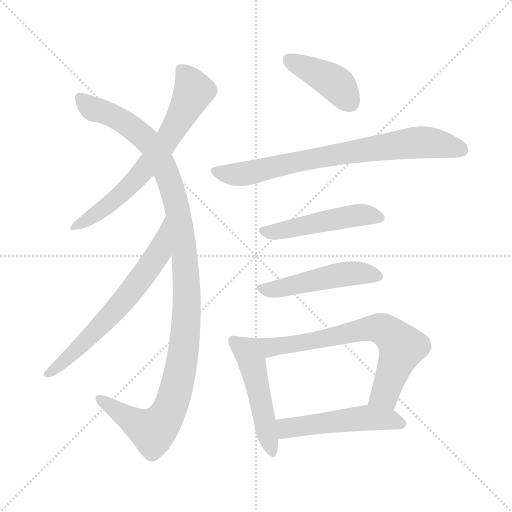
t = 0.00 s
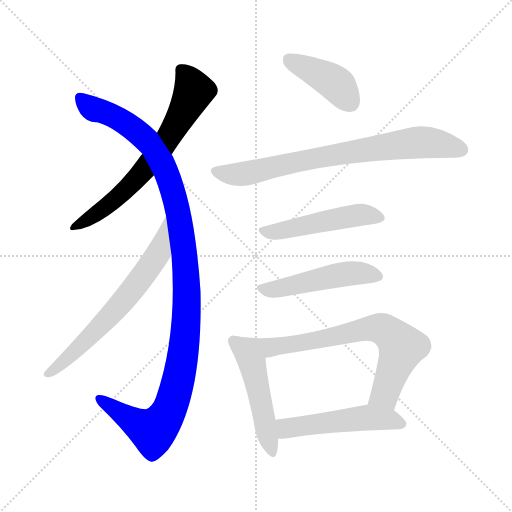
t = 1.64 s
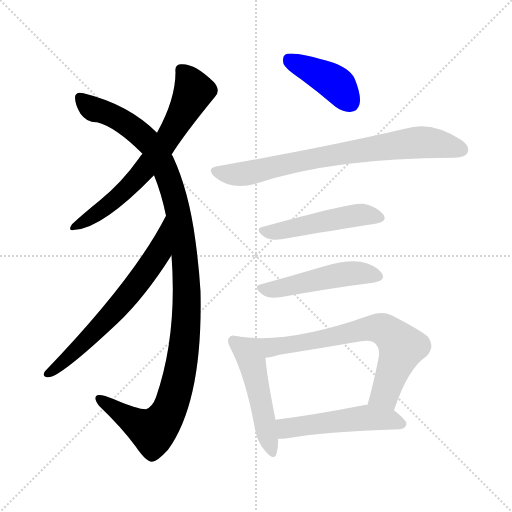
t = 3.27 s
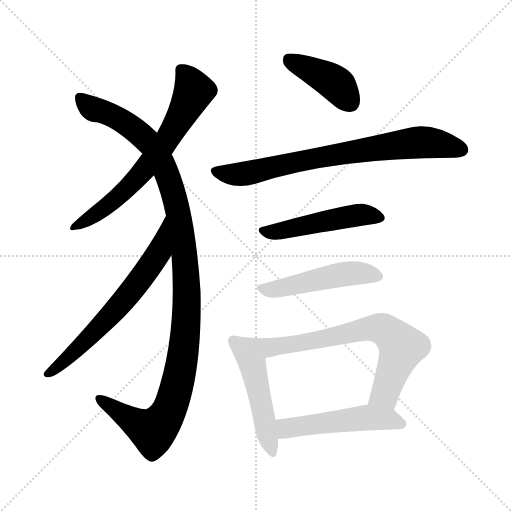
t = 4.91 s
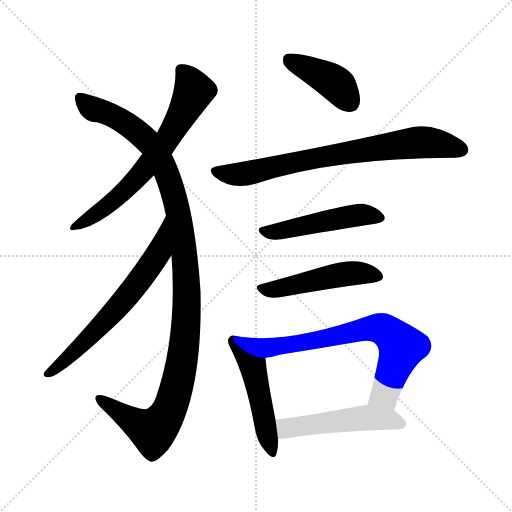
t = 6.55 s
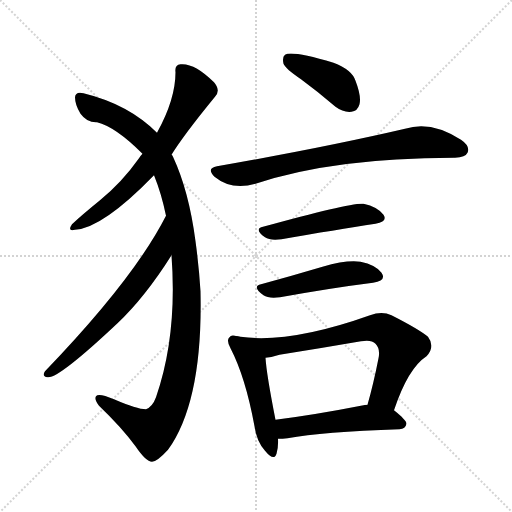
t = 8.18 s

The animated SVG that drew these frames (rendered in a browser with its animation timeline set to each time). Animation: 10 CSS @keyframes rules; one cycle of 8.18 s.

<svg version="1.1" viewBox="0 0 1024 1024" xmlns="http://www.w3.org/2000/svg">
  <g stroke="lightgray" stroke-dasharray="1,1" stroke-width="1" transform="scale(4, 4)">
    <line x1="0" y1="0" x2="256" y2="256"></line>
    <line x1="256" y1="0" x2="0" y2="256"></line>
    <line x1="128" y1="0" x2="128" y2="256"></line>
    <line x1="0" y1="128" x2="256" y2="128"></line>
  </g>
<g transform="scale(1, -1) translate(0, -900)">
   <style type="text/css">
    @keyframes keyframes0 {
      from {
       stroke: blue;
       stroke-dashoffset: 667;
       stroke-width: 128;
       }
       68% {
       animation-timing-function: step-end;
       stroke: blue;
       stroke-dashoffset: 0;
       stroke-width: 128;
       }
       to {
       stroke: black;
       stroke-width: 1024;
       }
       }
       #make-me-a-hanzi-animation-0 {
         animation: keyframes0 0.792806s both;
         animation-delay: 0.000000s;
         animation-timing-function: linear;
       }
    @keyframes keyframes1 {
      from {
       stroke: blue;
       stroke-dashoffset: 1156;
       stroke-width: 128;
       }
       79% {
       animation-timing-function: step-end;
       stroke: blue;
       stroke-dashoffset: 0;
       stroke-width: 128;
       }
       to {
       stroke: black;
       stroke-width: 1024;
       }
       }
       #make-me-a-hanzi-animation-1 {
         animation: keyframes1 1.190755s both;
         animation-delay: 0.792806s;
         animation-timing-function: linear;
       }
    @keyframes keyframes2 {
      from {
       stroke: blue;
       stroke-dashoffset: 643;
       stroke-width: 128;
       }
       68% {
       animation-timing-function: step-end;
       stroke: blue;
       stroke-dashoffset: 0;
       stroke-width: 128;
       }
       to {
       stroke: black;
       stroke-width: 1024;
       }
       }
       #make-me-a-hanzi-animation-2 {
         animation: keyframes2 0.773275s both;
         animation-delay: 1.983561s;
         animation-timing-function: linear;
       }
    @keyframes keyframes3 {
      from {
       stroke: blue;
       stroke-dashoffset: 412;
       stroke-width: 128;
       }
       57% {
       animation-timing-function: step-end;
       stroke: blue;
       stroke-dashoffset: 0;
       stroke-width: 128;
       }
       to {
       stroke: black;
       stroke-width: 1024;
       }
       }
       #make-me-a-hanzi-animation-3 {
         animation: keyframes3 0.585286s both;
         animation-delay: 2.756836s;
         animation-timing-function: linear;
       }
    @keyframes keyframes4 {
      from {
       stroke: blue;
       stroke-dashoffset: 755;
       stroke-width: 128;
       }
       71% {
       animation-timing-function: step-end;
       stroke: blue;
       stroke-dashoffset: 0;
       stroke-width: 128;
       }
       to {
       stroke: black;
       stroke-width: 1024;
       }
       }
       #make-me-a-hanzi-animation-4 {
         animation: keyframes4 0.864421s both;
         animation-delay: 3.342122s;
         animation-timing-function: linear;
       }
    @keyframes keyframes5 {
      from {
       stroke: blue;
       stroke-dashoffset: 488;
       stroke-width: 128;
       }
       61% {
       animation-timing-function: step-end;
       stroke: blue;
       stroke-dashoffset: 0;
       stroke-width: 128;
       }
       to {
       stroke: black;
       stroke-width: 1024;
       }
       }
       #make-me-a-hanzi-animation-5 {
         animation: keyframes5 0.647135s both;
         animation-delay: 4.206543s;
         animation-timing-function: linear;
       }
    @keyframes keyframes6 {
      from {
       stroke: blue;
       stroke-dashoffset: 488;
       stroke-width: 128;
       }
       61% {
       animation-timing-function: step-end;
       stroke: blue;
       stroke-dashoffset: 0;
       stroke-width: 128;
       }
       to {
       stroke: black;
       stroke-width: 1024;
       }
       }
       #make-me-a-hanzi-animation-6 {
         animation: keyframes6 0.647135s both;
         animation-delay: 4.853678s;
         animation-timing-function: linear;
       }
    @keyframes keyframes7 {
      from {
       stroke: blue;
       stroke-dashoffset: 492;
       stroke-width: 128;
       }
       62% {
       animation-timing-function: step-end;
       stroke: blue;
       stroke-dashoffset: 0;
       stroke-width: 128;
       }
       to {
       stroke: black;
       stroke-width: 1024;
       }
       }
       #make-me-a-hanzi-animation-7 {
         animation: keyframes7 0.650391s both;
         animation-delay: 5.500814s;
         animation-timing-function: linear;
       }
    @keyframes keyframes8 {
      from {
       stroke: blue;
       stroke-dashoffset: 726;
       stroke-width: 128;
       }
       70% {
       animation-timing-function: step-end;
       stroke: blue;
       stroke-dashoffset: 0;
       stroke-width: 128;
       }
       to {
       stroke: black;
       stroke-width: 1024;
       }
       }
       #make-me-a-hanzi-animation-8 {
         animation: keyframes8 0.840820s both;
         animation-delay: 6.151204s;
         animation-timing-function: linear;
       }
    @keyframes keyframes9 {
      from {
       stroke: blue;
       stroke-dashoffset: 509;
       stroke-width: 128;
       }
       62% {
       animation-timing-function: step-end;
       stroke: blue;
       stroke-dashoffset: 0;
       stroke-width: 128;
       }
       to {
       stroke: black;
       stroke-width: 1024;
       }
       }
       #make-me-a-hanzi-animation-9 {
         animation: keyframes9 0.664225s both;
         animation-delay: 6.992025s;
         animation-timing-function: linear;
       }
</style>
<path d="M 343.0 590.5 Q 367.0 629.5 430.0 706.5 Q 442.0 719.5 428.0 735.5 Q 389.0 774.5 361.0 771.5 Q 349.0 770.5 351.0 755.5 Q 351.0 701.5 314.0 634.5 L 285.0 592.5 Q 281.0 588.5 278.0 583.5 Q 244.0 535.5 200.0 499.5 Q 163.0 469.5 144.0 451.5 Q 134.0 436.5 150.0 440.5 Q 205.0 443.5 308.0 549.5 L 343.0 590.5 Z" fill="lightgray"></path> 
<path d="M 343.0 389.5 Q 355.0 229.5 312.0 105.5 Q 305.0 86.5 292.0 81.5 Q 274.0 81.5 228.0 101.5 Q 197.0 114.5 192.0 107.5 Q 188.0 101.5 198.0 88.5 Q 243.0 45.5 271.0 7.5 Q 292.0 -23.5 304.0 -23.5 Q 314.0 -23.5 336.0 0.5 Q 406.0 97.5 401.0 317.5 Q 398.0 366.5 391.0 417.5 Q 378.0 517.5 346.0 586.5 Q 345.0 589.5 343.0 590.5 L 314.0 634.5 Q 257.0 691.5 167.0 713.5 Q 151.0 717.5 150.0 705.5 Q 150.0 690.5 161.0 672.5 Q 174.0 654.5 194.0 655.5 Q 231.0 646.5 285.0 592.5 L 308.0 549.5 Q 323.0 512.5 332.0 468.5 L 343.0 389.5 Z" fill="lightgray"></path> 
<path d="M 332.0 468.5 Q 268.0 342.5 90.0 157.5 Q 83.0 147.5 95.0 145.5 Q 116.0 141.5 235.0 253.5 Q 290.0 305.5 343.0 389.5 C 359.0 414.5 346.0 495.5 332.0 468.5 Z" fill="lightgray"></path> 
<path d="M 602.0 741.5 Q 636.0 716.5 671.0 686.5 Q 687.0 674.5 703.0 676.5 Q 715.0 677.5 719.0 691.5 Q 723.0 707.5 711.0 738.5 Q 704.0 760.5 667.0 774.5 Q 583.0 799.5 570.0 790.5 Q 564.0 786.5 567.0 772.5 Q 571.0 762.5 602.0 741.5 Z" fill="lightgray"></path> 
<path d="M 434.0 567.5 Q 412.0 563.5 429.0 546.5 Q 463.0 518.5 511.0 532.5 Q 667.0 584.5 908.0 584.5 L 910.0 584.5 Q 931.0 585.5 935.0 594.5 Q 941.0 607.5 922.0 620.5 Q 862.0 659.5 810.0 642.5 Q 651.0 605.5 434.0 567.5 Z" fill="lightgray"></path> 
<path d="M 526.0 446.5 Q 507.0 442.5 530.0 425.5 Q 540.0 418.5 563.0 421.5 Q 672.0 440.5 751.0 452.5 Q 776.0 456.5 767.0 470.5 Q 755.0 486.5 727.0 492.5 Q 703.0 495.5 526.0 446.5 Z" fill="lightgray"></path> 
<path d="M 522.0 331.5 Q 503.0 327.5 527.0 309.5 Q 537.0 302.5 560.0 305.5 Q 666.0 324.5 746.0 334.5 Q 774.0 338.5 763.0 354.5 Q 751.0 370.5 721.0 376.5 Q 693.0 380.5 645.0 366.5 Q 581.0 347.5 522.0 331.5 Z" fill="lightgray"></path> 
<path d="M 474.0 227.5 Q 462.0 231.5 459.0 225.5 Q 452.0 219.5 461.0 203.5 Q 491.0 145.5 509.0 47.5 Q 513.0 17.5 530.0 -1.5 Q 548.0 -23.5 553.0 -7.5 Q 557.0 5.5 556.0 22.5 L 551.0 60.5 Q 533.0 151.5 531.0 184.5 C 529.0 214.5 503.0 221.5 474.0 227.5 Z" fill="lightgray"></path> 
<path d="M 788.0 79.5 Q 816.0 163.5 853.0 187.5 Q 871.0 206.5 856.0 226.5 Q 838.0 241.5 783.0 269.5 Q 764.0 278.5 740.0 269.5 Q 580.0 212.5 481.0 226.5 Q 477.0 227.5 474.0 227.5 C 444.0 231.5 501.0 179.5 531.0 184.5 Q 544.0 185.5 559.0 190.5 Q 641.0 203.5 722.0 217.5 Q 743.0 221.5 751.0 212.5 Q 761.0 202.5 757.0 183.5 Q 747.0 132.5 735.0 90.5 C 727.0 61.5 778.0 51.5 788.0 79.5 Z" fill="lightgray"></path> 
<path d="M 556.0 22.5 Q 565.0 22.5 575.0 23.5 Q 645.0 36.5 799.0 41.5 Q 811.0 42.5 813.0 52.5 Q 813.0 59.5 788.0 79.5 L 735.0 90.5 Q 728.0 90.5 727.0 89.5 Q 630.0 70.5 551.0 60.5 C 521.0 56.5 526.0 21.5 556.0 22.5 Z" fill="lightgray"></path> 
      <clipPath id="make-me-a-hanzi-clip-0">
      <path d="M 343.0 590.5 Q 367.0 629.5 430.0 706.5 Q 442.0 719.5 428.0 735.5 Q 389.0 774.5 361.0 771.5 Q 349.0 770.5 351.0 755.5 Q 351.0 701.5 314.0 634.5 L 285.0 592.5 Q 281.0 588.5 278.0 583.5 Q 244.0 535.5 200.0 499.5 Q 163.0 469.5 144.0 451.5 Q 134.0 436.5 150.0 440.5 Q 205.0 443.5 308.0 549.5 L 343.0 590.5 Z" fill="lightgray"></path>
      </clipPath>
      <path clip-path="url(#make-me-a-hanzi-clip-0)" d="M 362.0 759.5 L 388.0 718.5 L 321.0 600.5 L 240.0 509.5 L 154.0 449.5 " fill="none" id="make-me-a-hanzi-animation-0" stroke-dasharray="539 1078" stroke-linecap="round"></path>

      <clipPath id="make-me-a-hanzi-clip-1">
      <path d="M 343.0 389.5 Q 355.0 229.5 312.0 105.5 Q 305.0 86.5 292.0 81.5 Q 274.0 81.5 228.0 101.5 Q 197.0 114.5 192.0 107.5 Q 188.0 101.5 198.0 88.5 Q 243.0 45.5 271.0 7.5 Q 292.0 -23.5 304.0 -23.5 Q 314.0 -23.5 336.0 0.5 Q 406.0 97.5 401.0 317.5 Q 398.0 366.5 391.0 417.5 Q 378.0 517.5 346.0 586.5 Q 345.0 589.5 343.0 590.5 L 314.0 634.5 Q 257.0 691.5 167.0 713.5 Q 151.0 717.5 150.0 705.5 Q 150.0 690.5 161.0 672.5 Q 174.0 654.5 194.0 655.5 Q 231.0 646.5 285.0 592.5 L 308.0 549.5 Q 323.0 512.5 332.0 468.5 L 343.0 389.5 Z" fill="lightgray"></path>
      </clipPath>
      <path clip-path="url(#make-me-a-hanzi-clip-1)" d="M 161.0 704.5 L 187.0 681.5 L 225.0 669.5 L 272.0 639.5 L 305.0 605.5 L 326.0 570.5 L 354.0 488.5 L 373.0 336.5 L 372.0 248.5 L 364.0 178.5 L 345.0 95.5 L 329.0 62.5 L 306.0 37.5 L 301.0 38.5 L 197.0 103.5 " fill="none" id="make-me-a-hanzi-animation-1" stroke-dasharray="1028 2056" stroke-linecap="round"></path>

      <clipPath id="make-me-a-hanzi-clip-2">
      <path d="M 332.0 468.5 Q 268.0 342.5 90.0 157.5 Q 83.0 147.5 95.0 145.5 Q 116.0 141.5 235.0 253.5 Q 290.0 305.5 343.0 389.5 C 359.0 414.5 346.0 495.5 332.0 468.5 Z" fill="lightgray"></path>
      </clipPath>
      <path clip-path="url(#make-me-a-hanzi-clip-2)" d="M 327.0 451.5 L 330.0 444.5 L 318.0 394.5 L 262.0 316.5 L 195.0 240.5 L 97.0 153.5 " fill="none" id="make-me-a-hanzi-animation-2" stroke-dasharray="515 1030" stroke-linecap="round"></path>

      <clipPath id="make-me-a-hanzi-clip-3">
      <path d="M 602.0 741.5 Q 636.0 716.5 671.0 686.5 Q 687.0 674.5 703.0 676.5 Q 715.0 677.5 719.0 691.5 Q 723.0 707.5 711.0 738.5 Q 704.0 760.5 667.0 774.5 Q 583.0 799.5 570.0 790.5 Q 564.0 786.5 567.0 772.5 Q 571.0 762.5 602.0 741.5 Z" fill="lightgray"></path>
      </clipPath>
      <path clip-path="url(#make-me-a-hanzi-clip-3)" d="M 576.0 782.5 L 671.0 733.5 L 701.0 694.5 " fill="none" id="make-me-a-hanzi-animation-3" stroke-dasharray="284 568" stroke-linecap="round"></path>

      <clipPath id="make-me-a-hanzi-clip-4">
      <path d="M 434.0 567.5 Q 412.0 563.5 429.0 546.5 Q 463.0 518.5 511.0 532.5 Q 667.0 584.5 908.0 584.5 L 910.0 584.5 Q 931.0 585.5 935.0 594.5 Q 941.0 607.5 922.0 620.5 Q 862.0 659.5 810.0 642.5 Q 651.0 605.5 434.0 567.5 Z" fill="lightgray"></path>
      </clipPath>
      <path clip-path="url(#make-me-a-hanzi-clip-4)" d="M 432.0 556.5 L 475.0 550.5 L 600.0 578.5 L 834.0 615.5 L 889.0 610.5 L 923.0 600.5 " fill="none" id="make-me-a-hanzi-animation-4" stroke-dasharray="627 1254" stroke-linecap="round"></path>

      <clipPath id="make-me-a-hanzi-clip-5">
      <path d="M 526.0 446.5 Q 507.0 442.5 530.0 425.5 Q 540.0 418.5 563.0 421.5 Q 672.0 440.5 751.0 452.5 Q 776.0 456.5 767.0 470.5 Q 755.0 486.5 727.0 492.5 Q 703.0 495.5 526.0 446.5 Z" fill="lightgray"></path>
      </clipPath>
      <path clip-path="url(#make-me-a-hanzi-clip-5)" d="M 528.0 435.5 L 721.0 470.5 L 756.0 464.5 " fill="none" id="make-me-a-hanzi-animation-5" stroke-dasharray="360 720" stroke-linecap="round"></path>

      <clipPath id="make-me-a-hanzi-clip-6">
      <path d="M 522.0 331.5 Q 503.0 327.5 527.0 309.5 Q 537.0 302.5 560.0 305.5 Q 666.0 324.5 746.0 334.5 Q 774.0 338.5 763.0 354.5 Q 751.0 370.5 721.0 376.5 Q 693.0 380.5 645.0 366.5 Q 581.0 347.5 522.0 331.5 Z" fill="lightgray"></path>
      </clipPath>
      <path clip-path="url(#make-me-a-hanzi-clip-6)" d="M 524.0 320.5 L 691.0 352.5 L 713.0 354.5 L 752.0 346.5 " fill="none" id="make-me-a-hanzi-animation-6" stroke-dasharray="360 720" stroke-linecap="round"></path>

      <clipPath id="make-me-a-hanzi-clip-7">
      <path d="M 474.0 227.5 Q 462.0 231.5 459.0 225.5 Q 452.0 219.5 461.0 203.5 Q 491.0 145.5 509.0 47.5 Q 513.0 17.5 530.0 -1.5 Q 548.0 -23.5 553.0 -7.5 Q 557.0 5.5 556.0 22.5 L 551.0 60.5 Q 533.0 151.5 531.0 184.5 C 529.0 214.5 503.0 221.5 474.0 227.5 Z" fill="lightgray"></path>
      </clipPath>
      <path clip-path="url(#make-me-a-hanzi-clip-7)" d="M 468.0 217.5 L 506.0 166.5 L 542.0 -2.5 " fill="none" id="make-me-a-hanzi-animation-7" stroke-dasharray="364 728" stroke-linecap="round"></path>

      <clipPath id="make-me-a-hanzi-clip-8">
      <path d="M 788.0 79.5 Q 816.0 163.5 853.0 187.5 Q 871.0 206.5 856.0 226.5 Q 838.0 241.5 783.0 269.5 Q 764.0 278.5 740.0 269.5 Q 580.0 212.5 481.0 226.5 Q 477.0 227.5 474.0 227.5 C 444.0 231.5 501.0 179.5 531.0 184.5 Q 544.0 185.5 559.0 190.5 Q 641.0 203.5 722.0 217.5 Q 743.0 221.5 751.0 212.5 Q 761.0 202.5 757.0 183.5 Q 747.0 132.5 735.0 90.5 C 727.0 61.5 778.0 51.5 788.0 79.5 Z" fill="lightgray"></path>
      </clipPath>
      <path clip-path="url(#make-me-a-hanzi-clip-8)" d="M 487.0 224.5 L 493.0 217.5 L 547.0 205.5 L 719.0 240.5 L 767.0 240.5 L 804.0 205.5 L 770.0 111.5 L 743.0 95.5 " fill="none" id="make-me-a-hanzi-animation-8" stroke-dasharray="598 1196" stroke-linecap="round"></path>

      <clipPath id="make-me-a-hanzi-clip-9">
      <path d="M 556.0 22.5 Q 565.0 22.5 575.0 23.5 Q 645.0 36.5 799.0 41.5 Q 811.0 42.5 813.0 52.5 Q 813.0 59.5 788.0 79.5 L 735.0 90.5 Q 728.0 90.5 727.0 89.5 Q 630.0 70.5 551.0 60.5 C 521.0 56.5 526.0 21.5 556.0 22.5 Z" fill="lightgray"></path>
      </clipPath>
      <path clip-path="url(#make-me-a-hanzi-clip-9)" d="M 558.0 55.5 L 572.0 43.5 L 737.0 64.5 L 783.0 60.5 L 804.0 52.5 " fill="none" id="make-me-a-hanzi-animation-9" stroke-dasharray="381 762" stroke-linecap="round"></path>

</g>
</svg>
